Image classification data set "data" (d-kudin/image-classifier-learning on GitHub). Class labels (5): Albizia julibrissin, flowering cherry, Koelreuteria paniculata, Lagerstroemia indica, Magnolia liliflora.

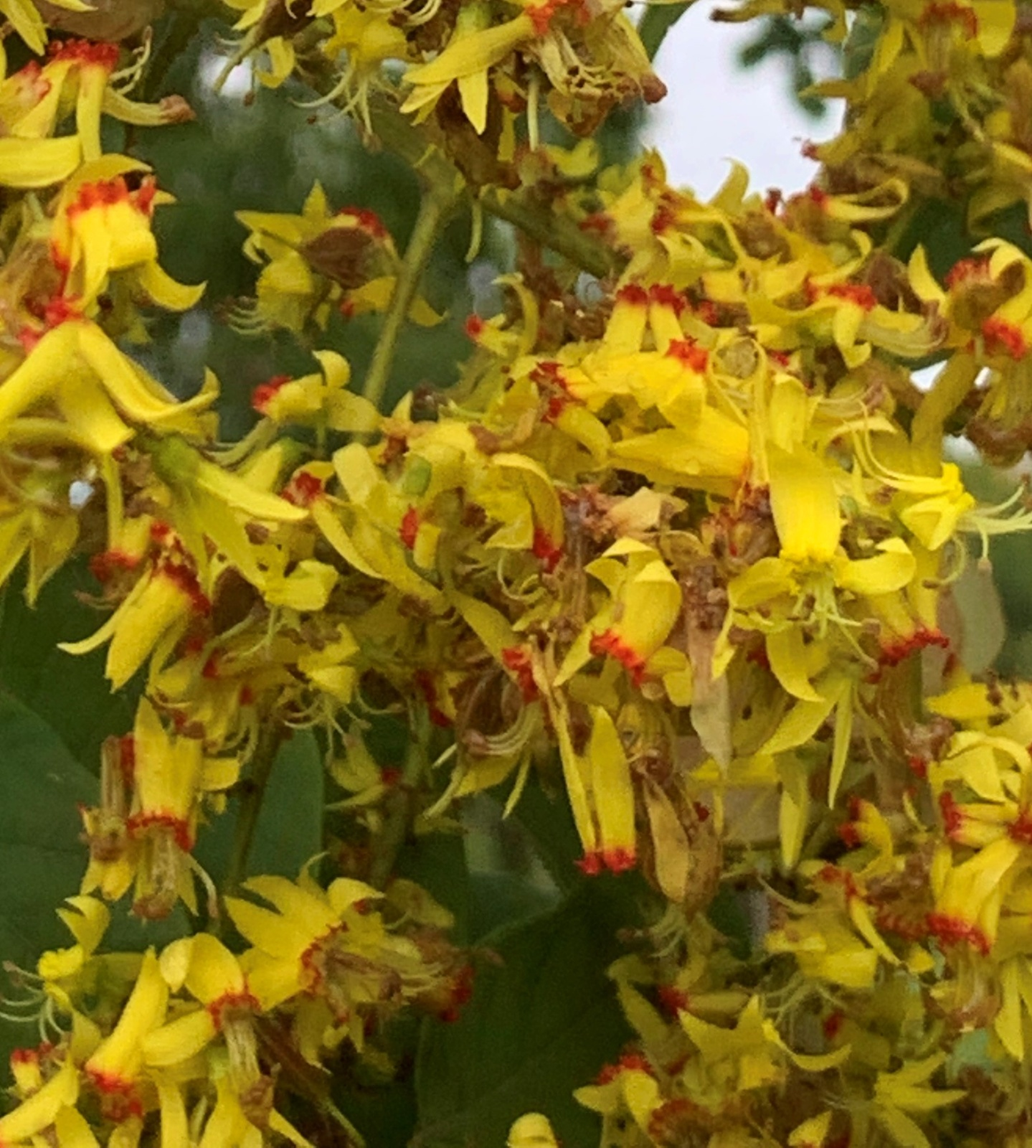
Label: Koelreuteria paniculata

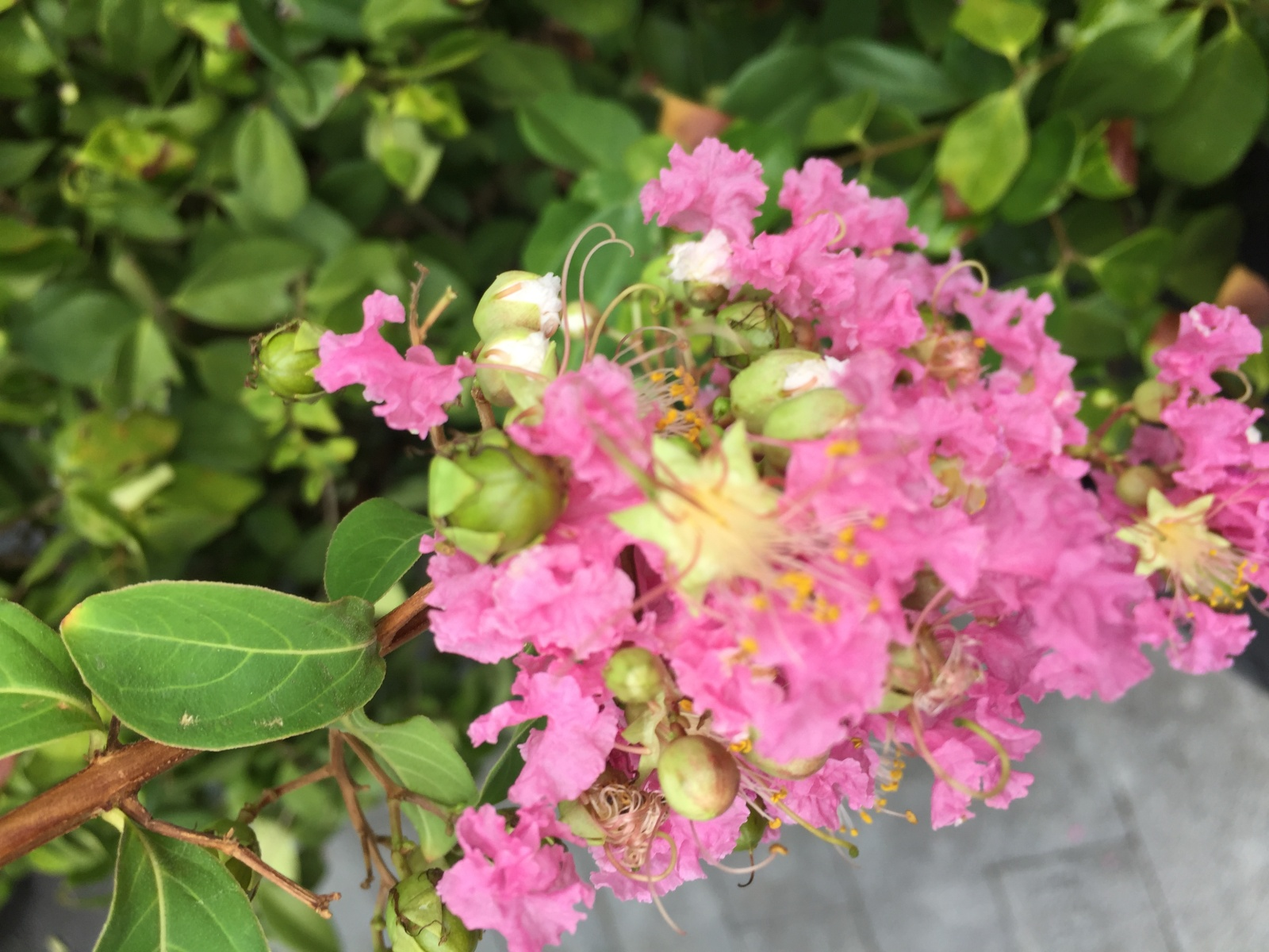
Label: Lagerstroemia indica

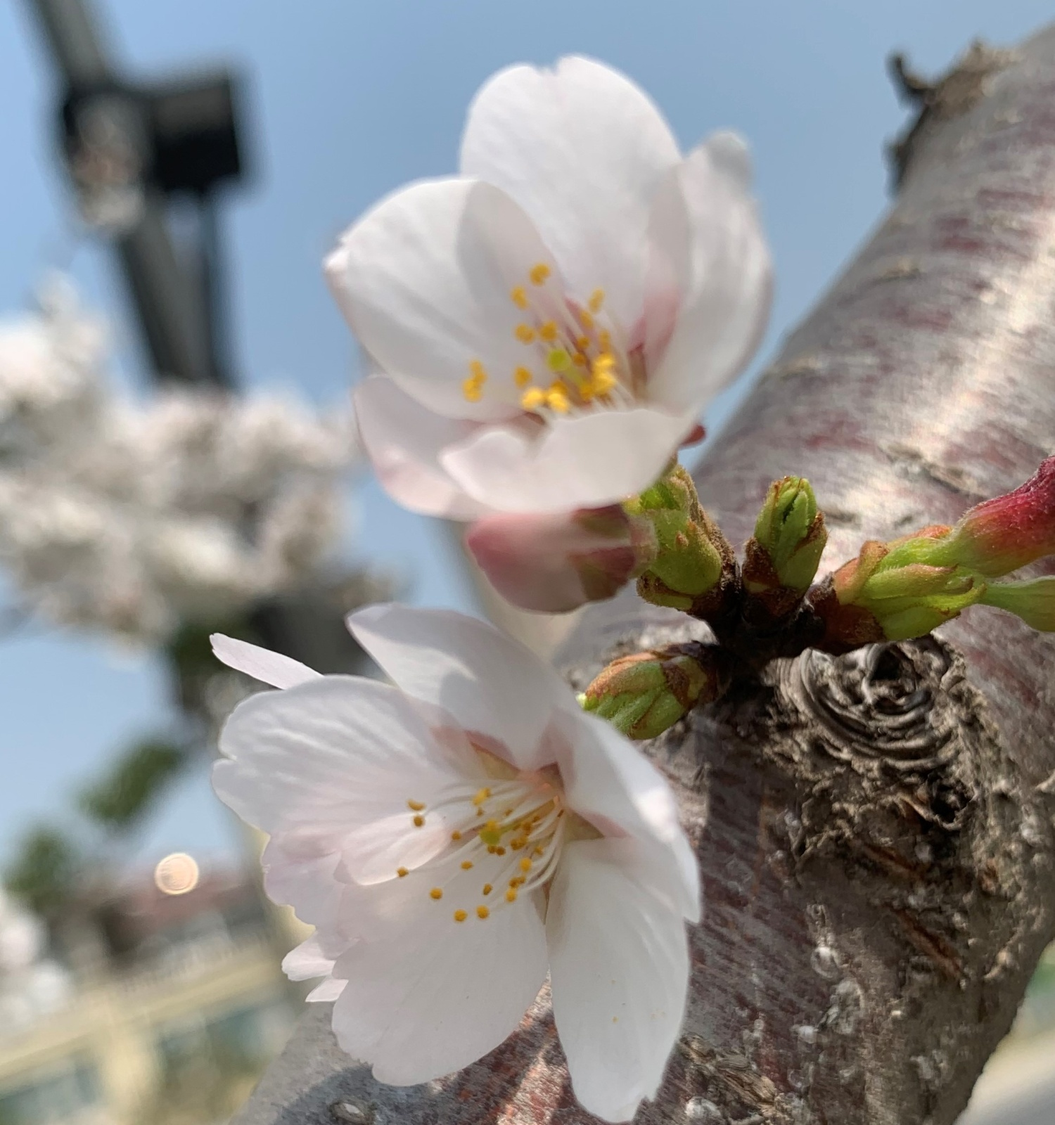
Label: flowering cherry

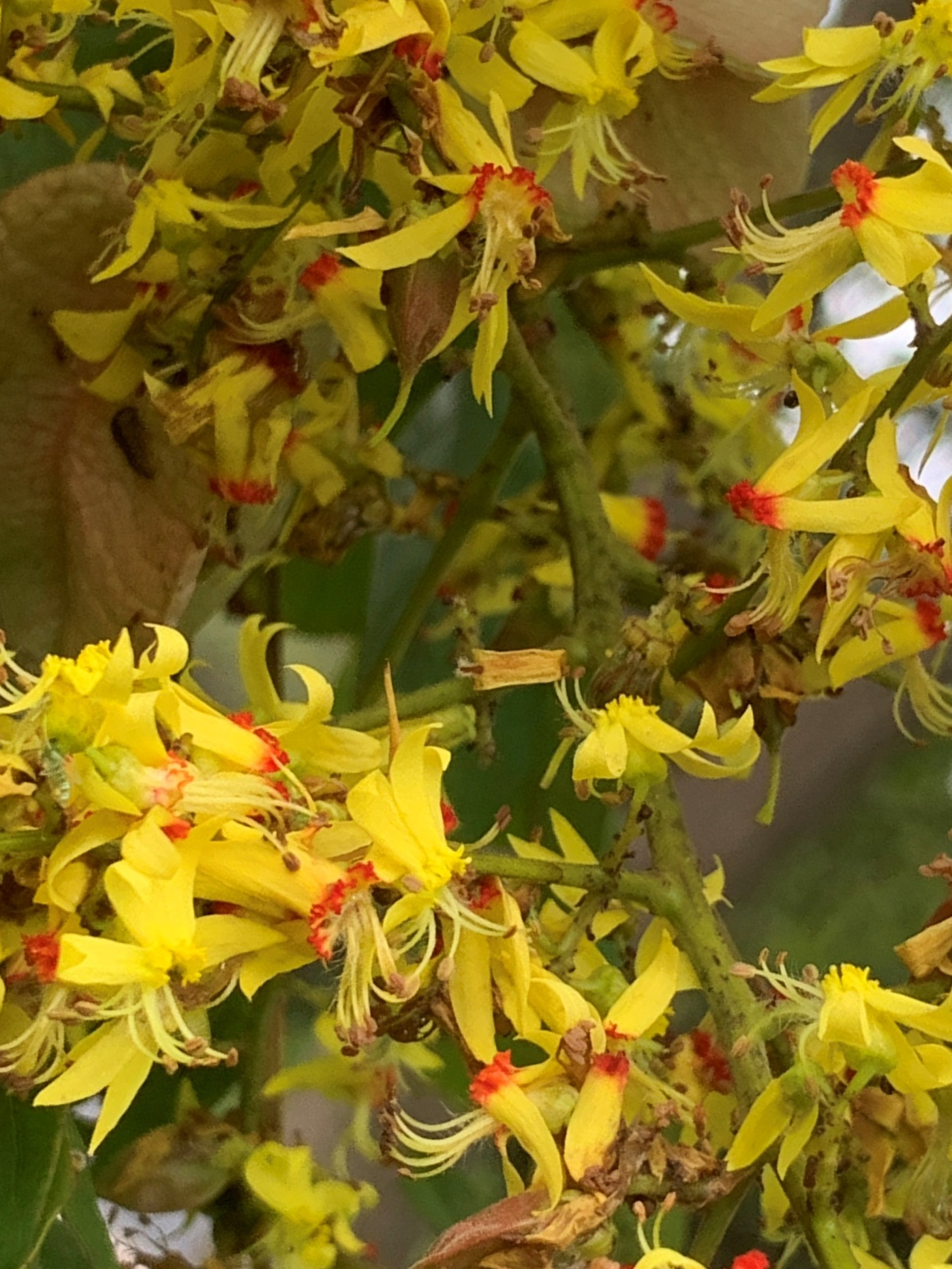
Label: Koelreuteria paniculata

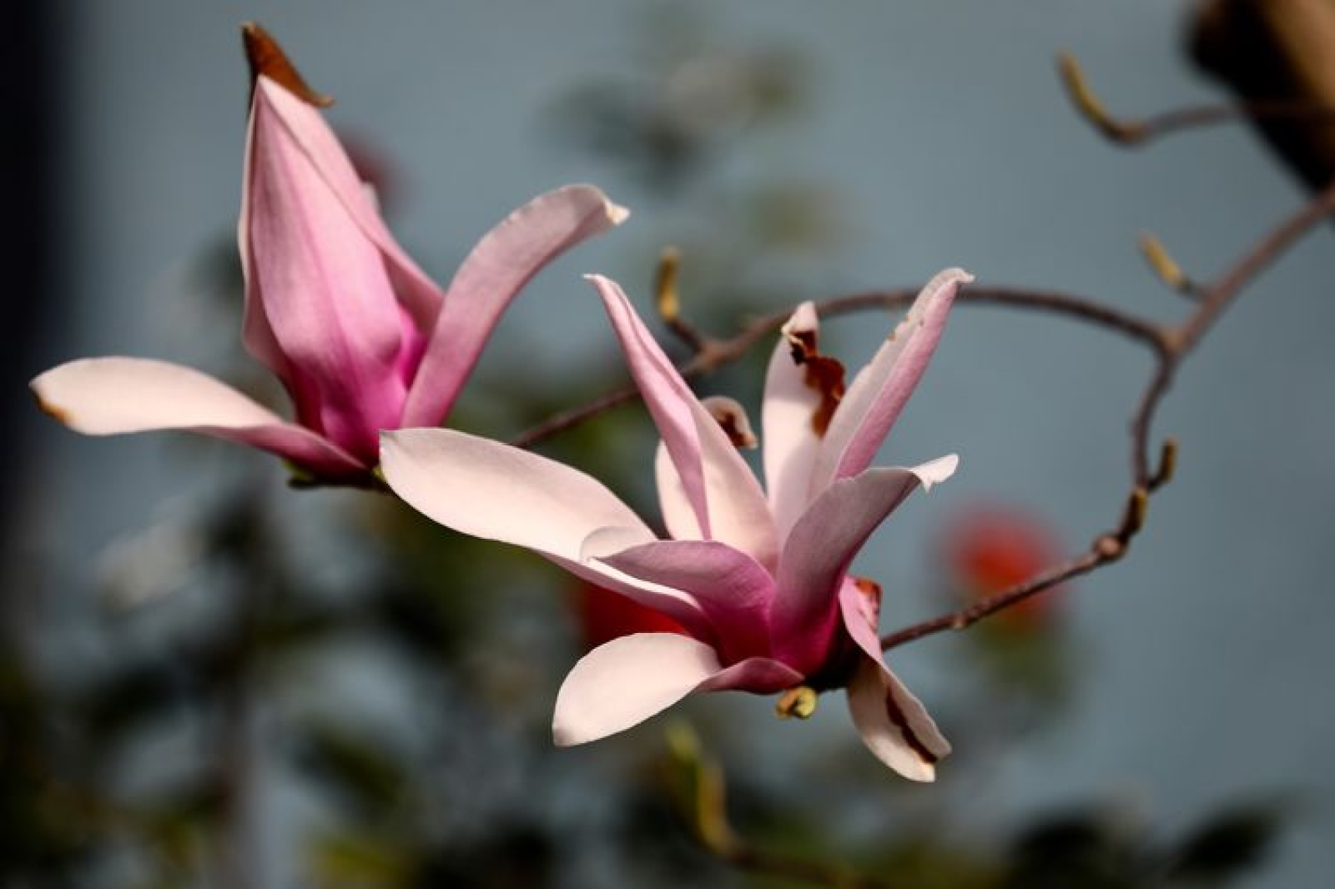
Label: Magnolia liliflora

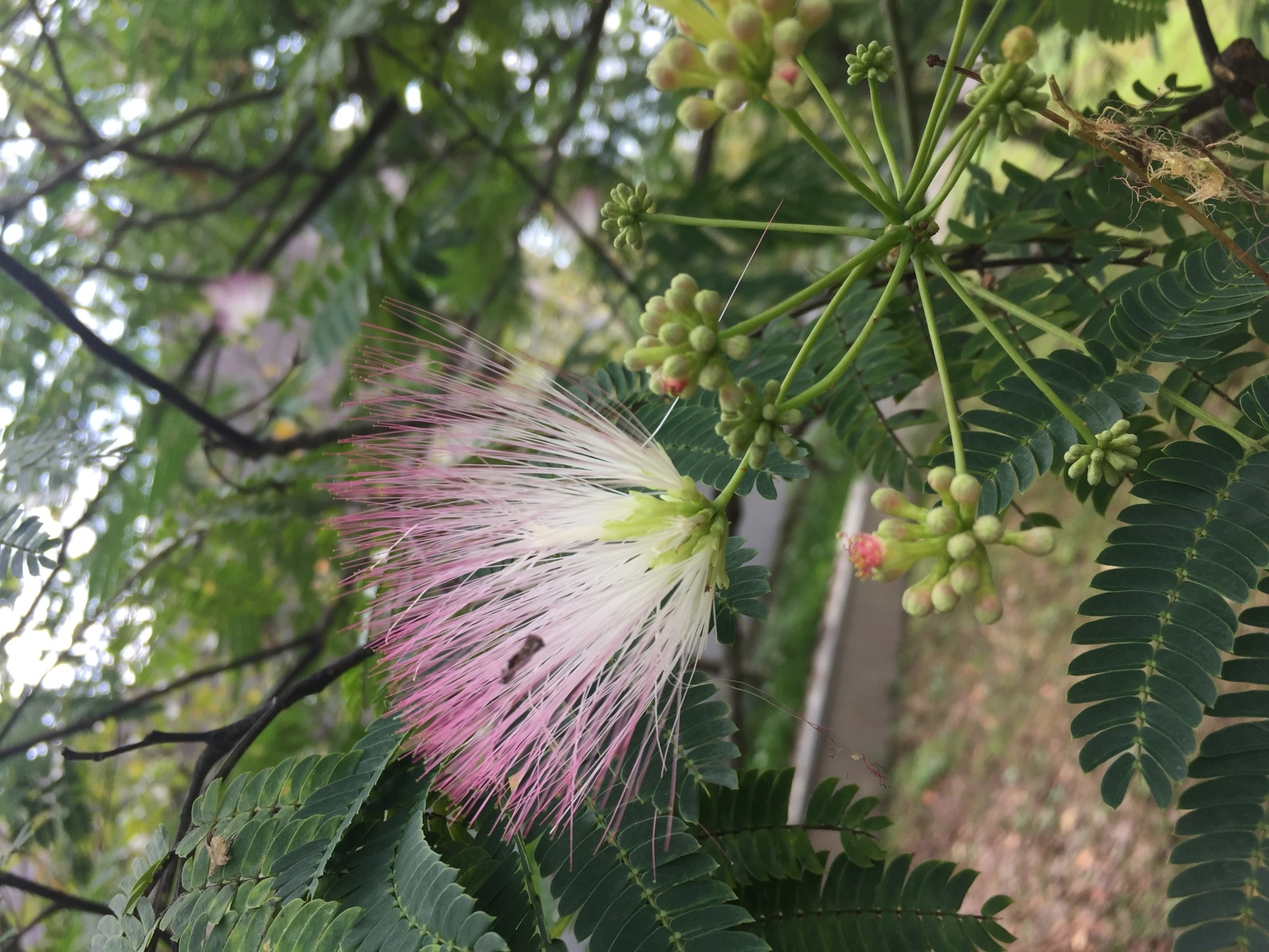
Label: Albizia julibrissin
